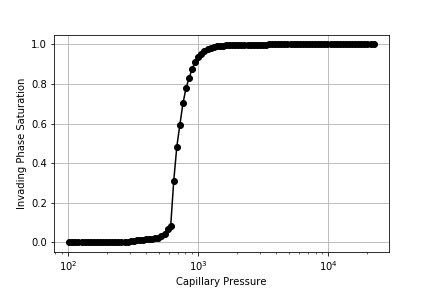

The file beside this chart, header and first rows:
, Pcap, Snwp
0, 102.5, 0.259
1, 108.2, 0.259
2, 114.3, 0.259
3, 120.6, 0.259
4, 127.4, 0.259
5, 134.5, 0.259
6, 142, 0.259
7, 149.9, 0.259
8, 158.3, 0.259
9, 167.2, 0.259
10, 176.5, 0.259
11, 186.4, 0.259
12, 196.8, 0.259
13, 207.8, 0.259
14, 219.4, 0.259
15, 231.6, 0.259
16, 244.6, 0.259
17, 258.2, 0.259
18, 272.7, 0.2597
19, 287.9, 0.2601
20, 304, 0.262
21, 321, 0.2635
22, 338.9, 0.2652
23, 357.8, 0.2664
24, 377.8, 0.2678
25, 398.9, 0.2689
26, 421.2, 0.2699
27, 444.7, 0.271
28, 469.6, 0.2743
29, 495.8, 0.2762
30, 523.5, 0.2832
31, 552.7, 0.2911
32, 583.6, 0.3083
33, 616.2, 0.3189
34, 650.7, 0.489
35, 687, 0.6169
36, 725.4, 0.6996
37, 765.9, 0.7793
38, 808.7, 0.8369
39, 853.9, 0.8745
40, 901.6, 0.9088
41, 952, 0.9354
42, 1005, 0.9522
43, 1061, 0.966
44, 1121, 0.976
45, 1183, 0.9821
46, 1249, 0.9873
47, 1319, 0.9902
48, 1393, 0.9929
49, 1471, 0.9942
50, 1553, 0.9954
51, 1639, 0.9966
52, 1731, 0.9973
53, 1828, 0.998
54, 1930, 0.9984
55, 2038, 0.9986
56, 2152, 0.9989
57, 2272, 0.9991
58, 2399, 0.9992
59, 2533, 0.9994
... 40 more rows
